Dataset: Herbs (GitHub, pegasis470/Herbs). Classes: belimbing wuluh, jambu biji, jeruk nipis, kemangi, lidah buaya, nangka, pandan, pepaya, seledri, sirih.

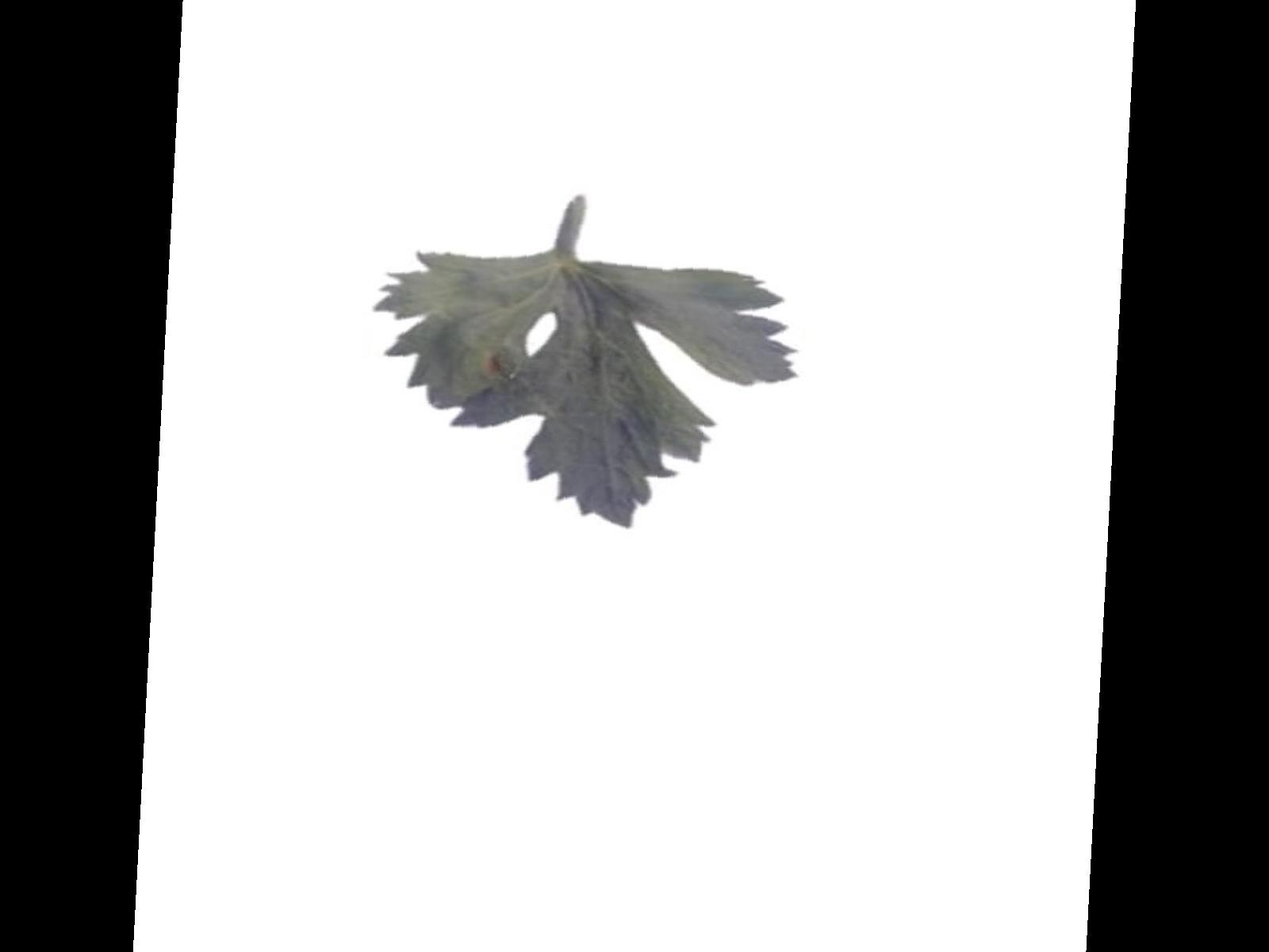
Label: seledri

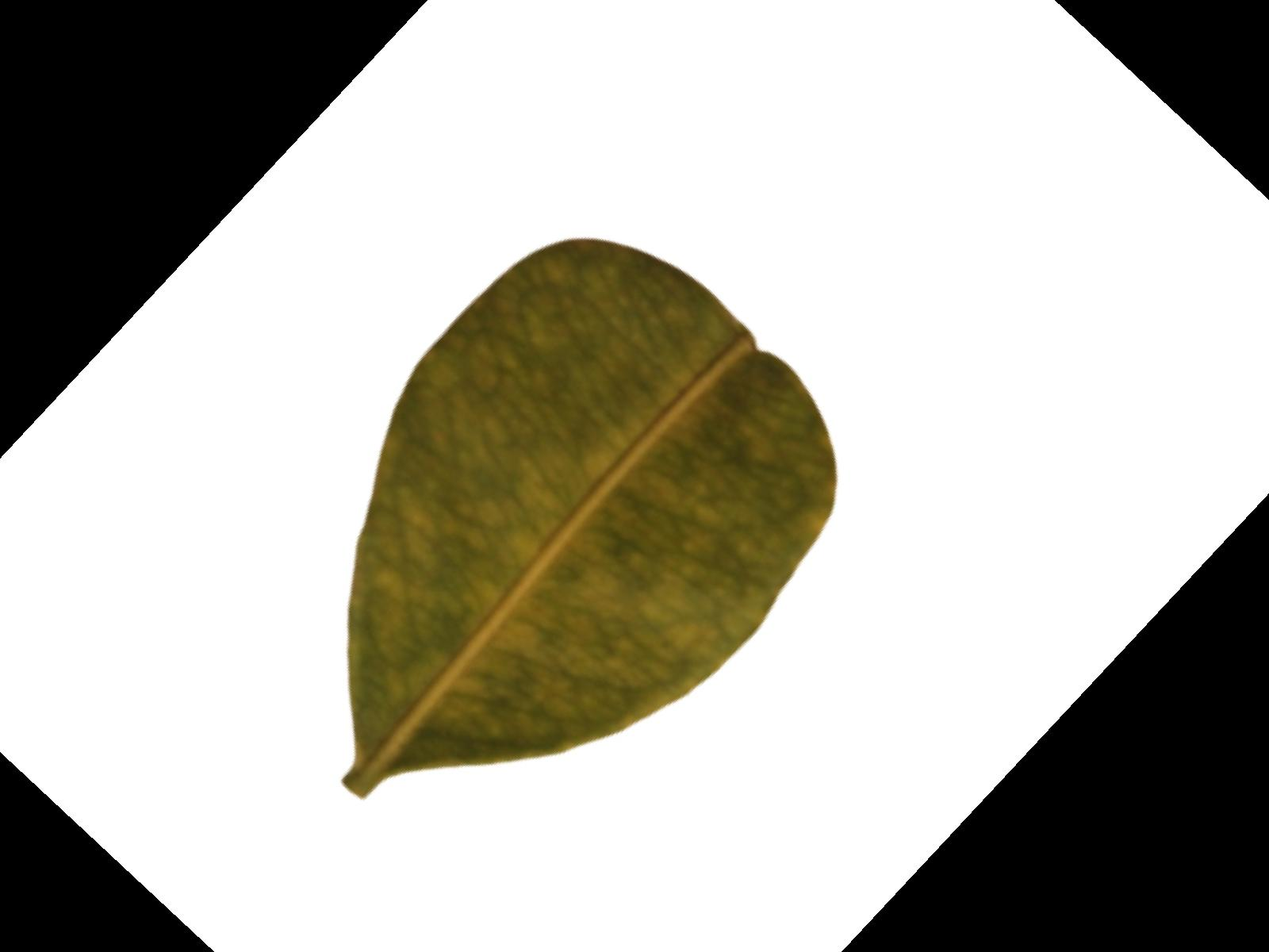
Label: jeruk nipis

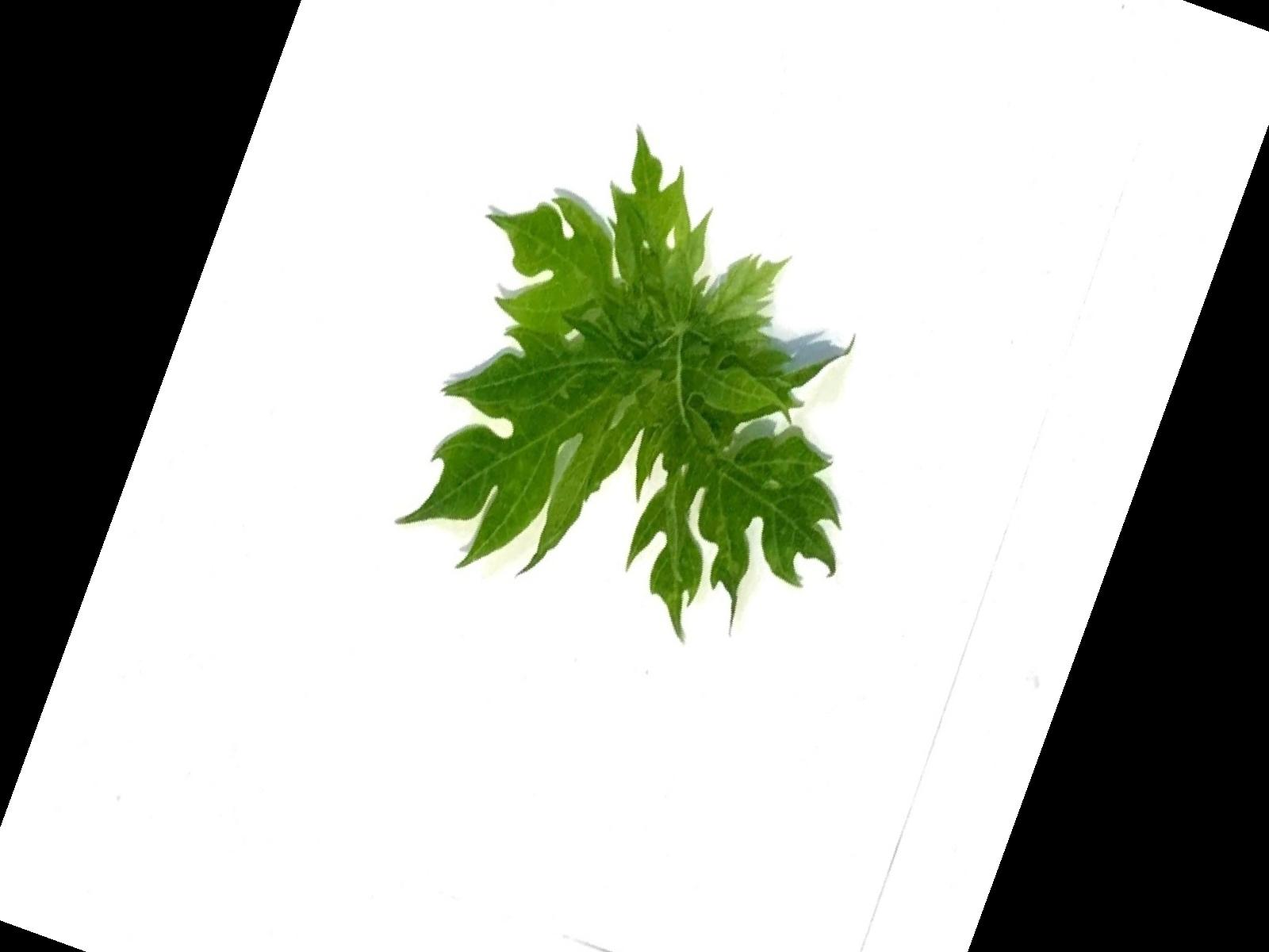
Label: pepaya

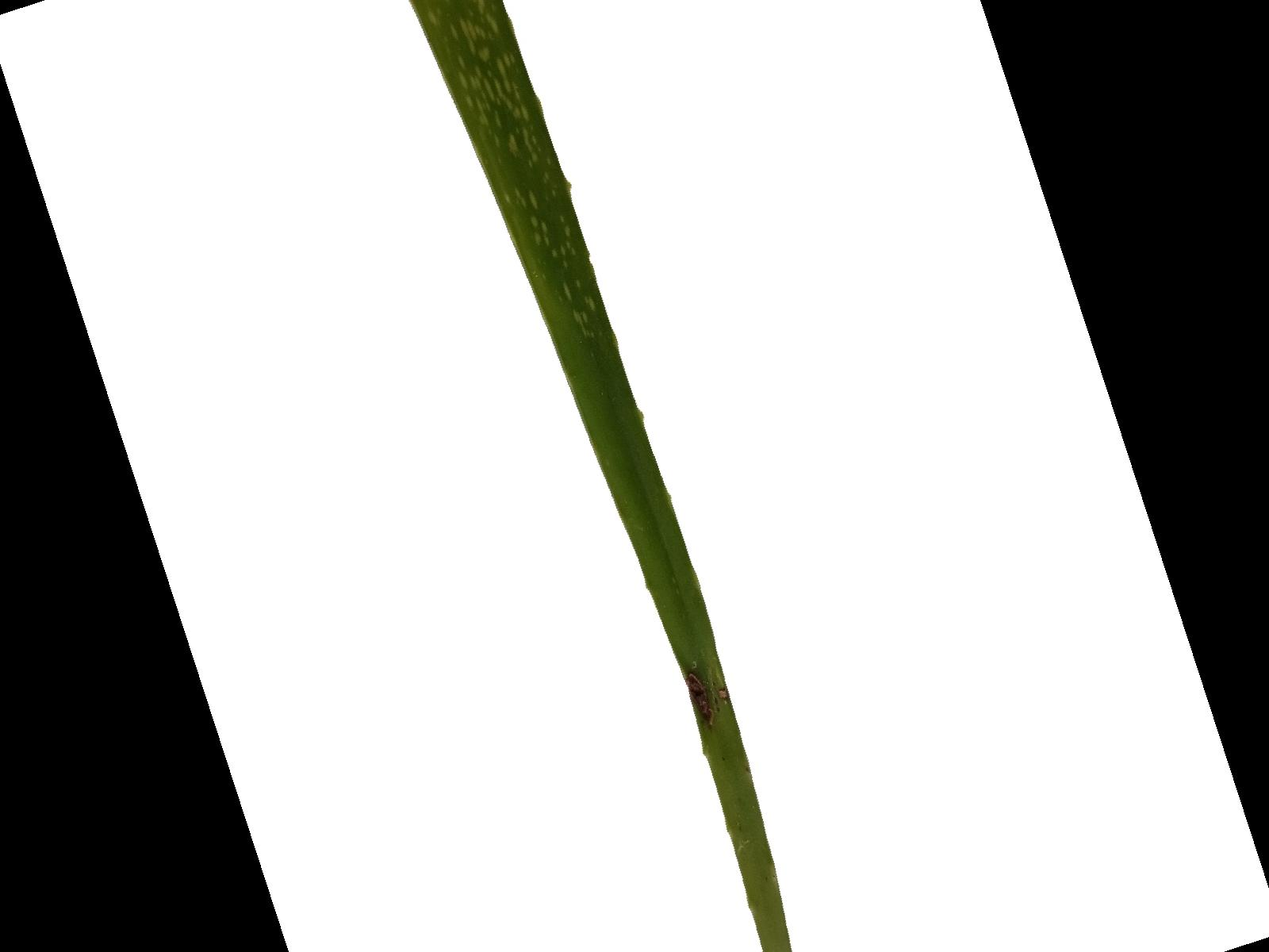
Label: lidah buaya

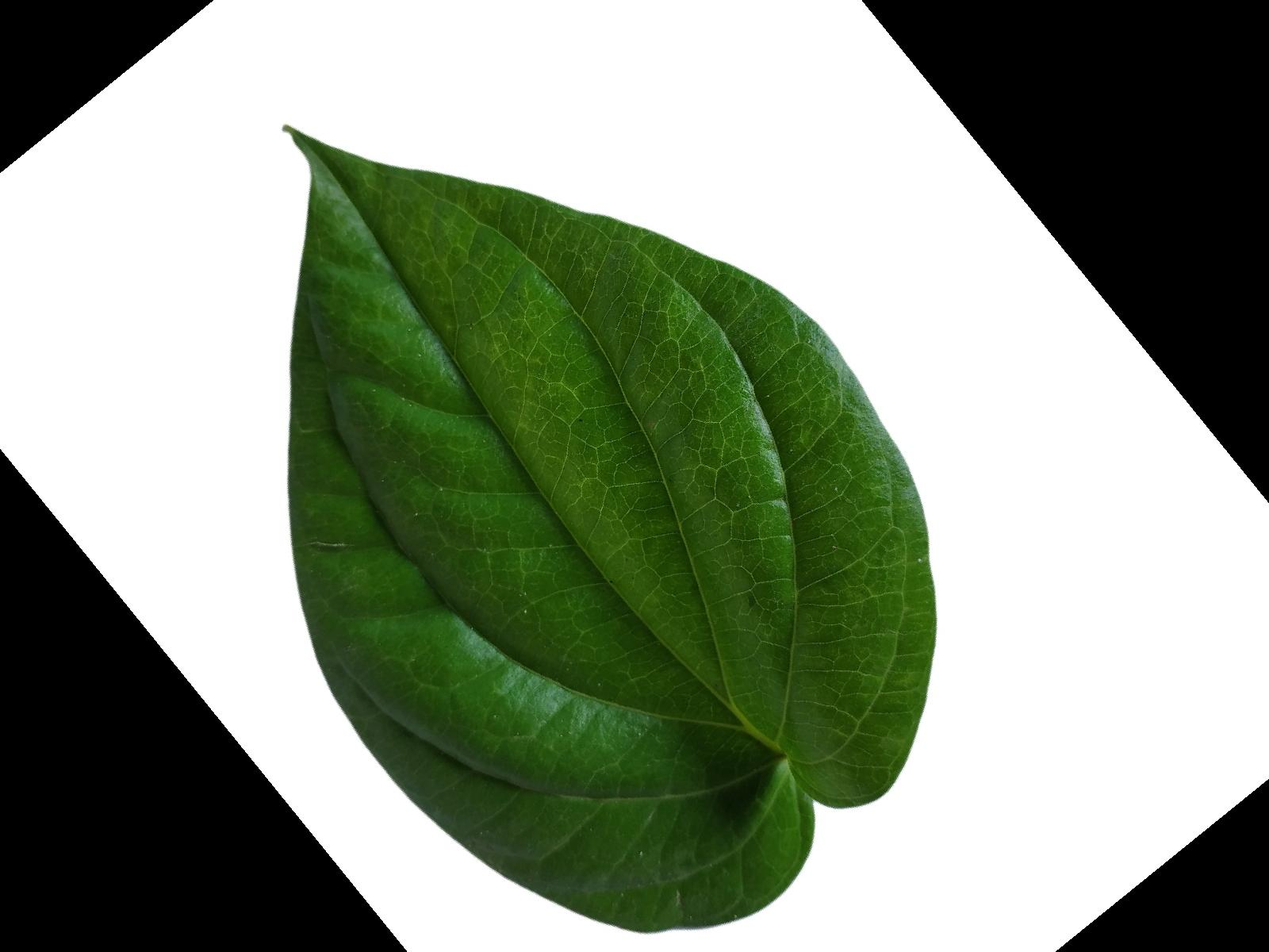
Label: sirih

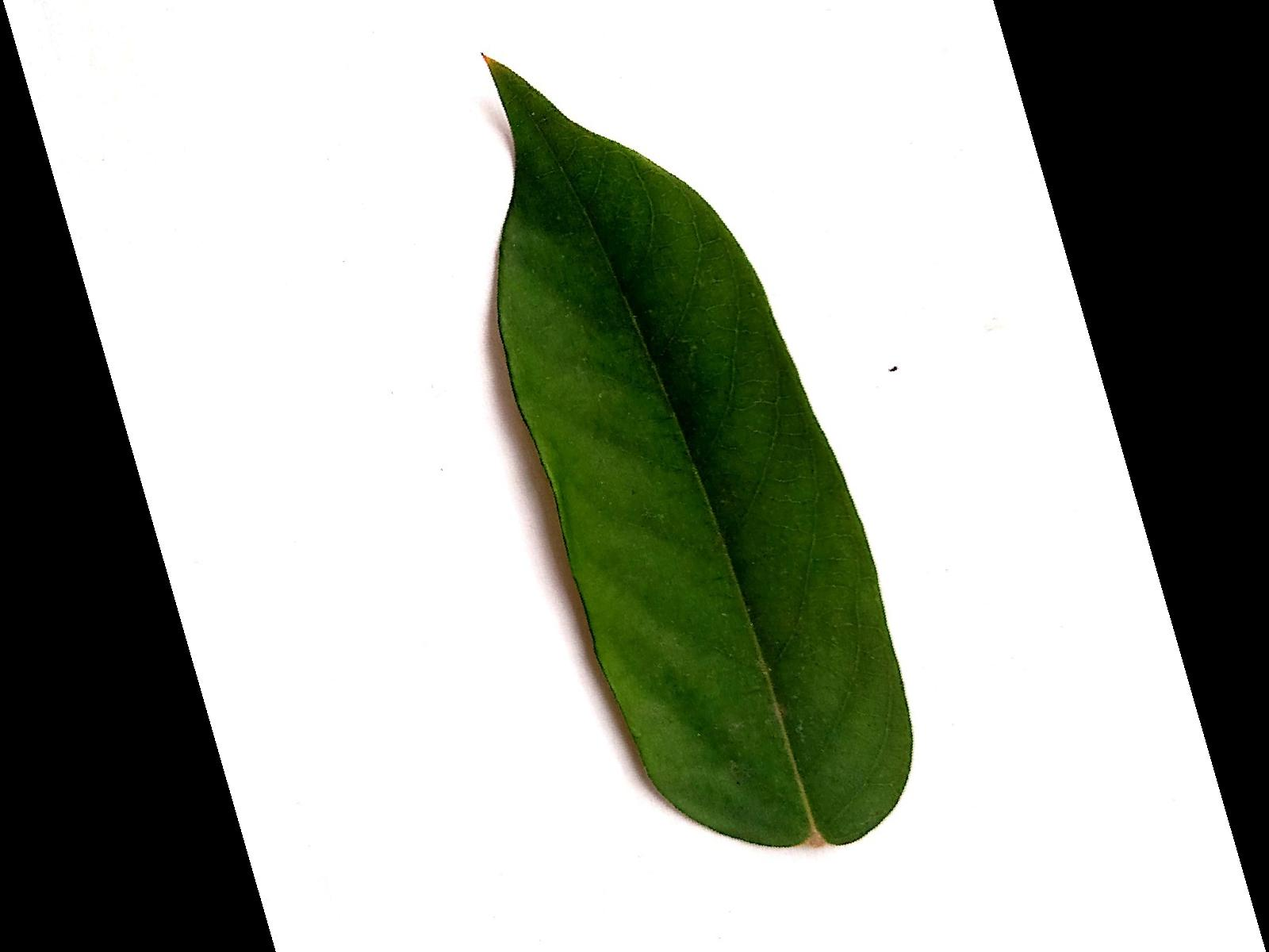
Label: belimbing wuluh
